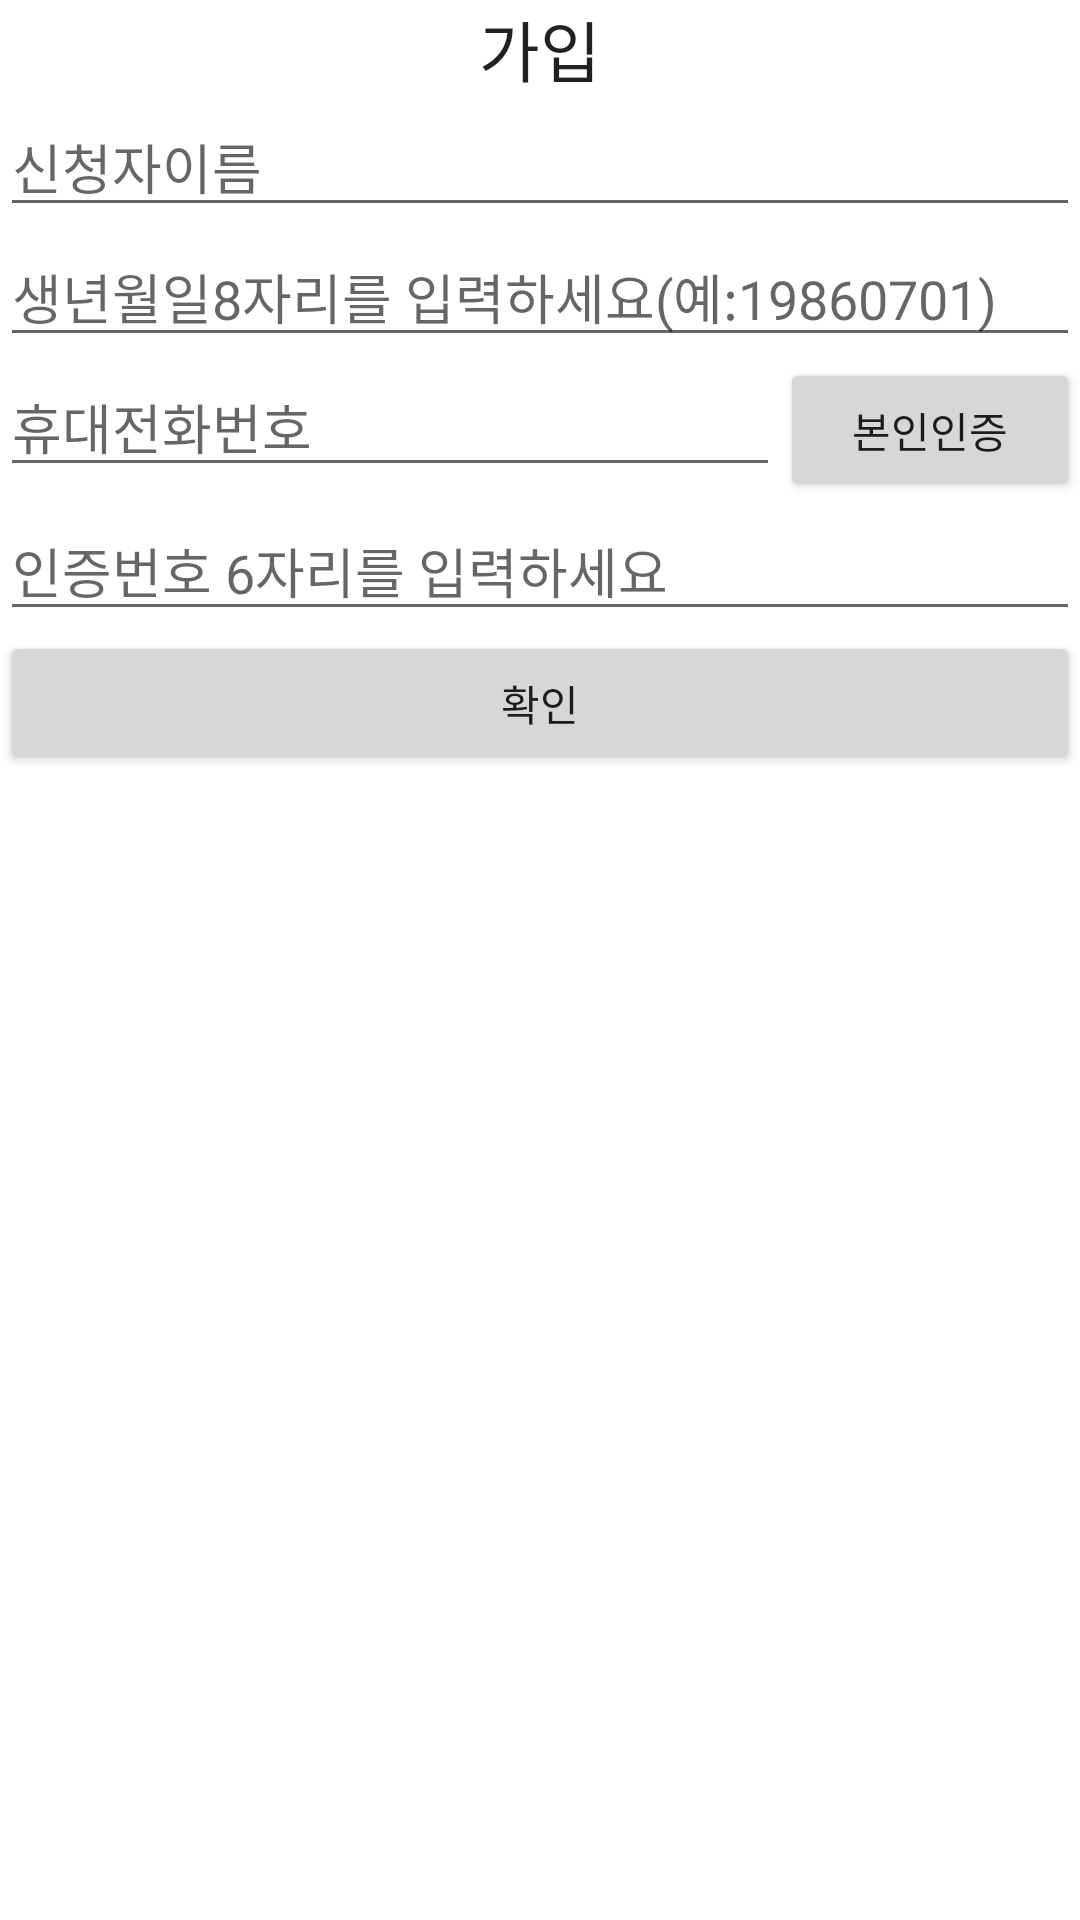

Produce the Android XML layout that renders to this screen, including the resource entries it uses.
<!-- AndroidManifest.xml: application theme Theme.MyToy -->
<!-- res/layout/activity_join.xml -->
<?xml version="1.0" encoding="utf-8"?>
<LinearLayout xmlns:android="http://schemas.android.com/apk/res/android"
    xmlns:app="http://schemas.android.com/apk/res-auto"
    xmlns:tools="http://schemas.android.com/tools"
    android:layout_width="match_parent"
    android:layout_height="match_parent"
    android:orientation="vertical"
    tools:context=".join.JoinActivity">

    <TextView
        android:id="@+id/textView3"
        android:layout_width="match_parent"
        android:layout_height="wrap_content"
        android:gravity="center"
        android:text="가입"
        android:textAppearance="@style/TextAppearance.AppCompat.Large" />

    <EditText
        android:id="@+id/editTextTextPersonName"
        android:layout_width="match_parent"
        android:layout_height="wrap_content"
        android:ems="10"
        android:hint="신청자이름"
        android:inputType="textPersonName" />

    <EditText
        android:id="@+id/editTextTextPersonName2"
        android:layout_width="match_parent"
        android:layout_height="wrap_content"
        android:ems="10"
        android:hint="생년월일8자리를 입력하세요(예:19860701)"
        android:inputType="date"
        android:maxLength="8" />

    <LinearLayout
        android:layout_width="match_parent"
        android:layout_height="wrap_content"
        android:orientation="horizontal">

        <EditText
            android:id="@+id/editTextTextPersonName4"
            android:layout_width="wrap_content"
            android:layout_height="wrap_content"
            android:layout_weight="1"
            android:ems="10"
            android:hint="휴대전화번호"

            android:inputType="phone"
            android:maxLength="11" />

        <Button
            android:id="@+id/button2"
            android:layout_width="100dp"
            android:layout_height="wrap_content"
            android:onClick="btnAuthChk"
            android:text="본인인증" />
    </LinearLayout>

    <EditText
        android:id="@+id/editTextTextPersonName6"
        android:layout_width="match_parent"
        android:layout_height="wrap_content"
        android:ems="10"
        android:hint="인증번호 6자리를 입력하세요"
        android:inputType="number"
        android:maxLength="6" />

    <Button
        android:id="@+id/button3"
        android:layout_width="match_parent"
        android:layout_height="wrap_content"
        android:onClick="btnNext"
        android:text="확인" />

</LinearLayout>
<!-- resources referenced by this layout -->
<resources>
  <style name="Theme.MyToy" parent="Theme.MaterialComponents.DayNight.DarkActionBar">
          
          <item name="colorPrimary">@color/purple_500</item>
          <item name="colorPrimaryVariant">@color/purple_700</item>
          <item name="colorOnPrimary">@color/white</item>
          
          <item name="colorSecondary">@color/teal_200</item>
          <item name="colorSecondaryVariant">@color/teal_700</item>
          <item name="colorOnSecondary">@color/black</item>
          
          <item name="android:statusBarColor" tools:targetApi="l">?attr/colorPrimaryVariant</item>
          
      </style>
  <!-- not gathered from this repository: default colours our renderer supplied (Android Studio template values) -->
  <color name="purple_500">#FF6200EE</color>
  <color name="purple_700">#FF3700B3</color>
  <color name="teal_200">#FF03DAC5</color>
  <color name="teal_700">#FF018786</color>
  <color name="black">#FF000000</color>
  <color name="white">#FFFFFFFF</color>
</resources>
